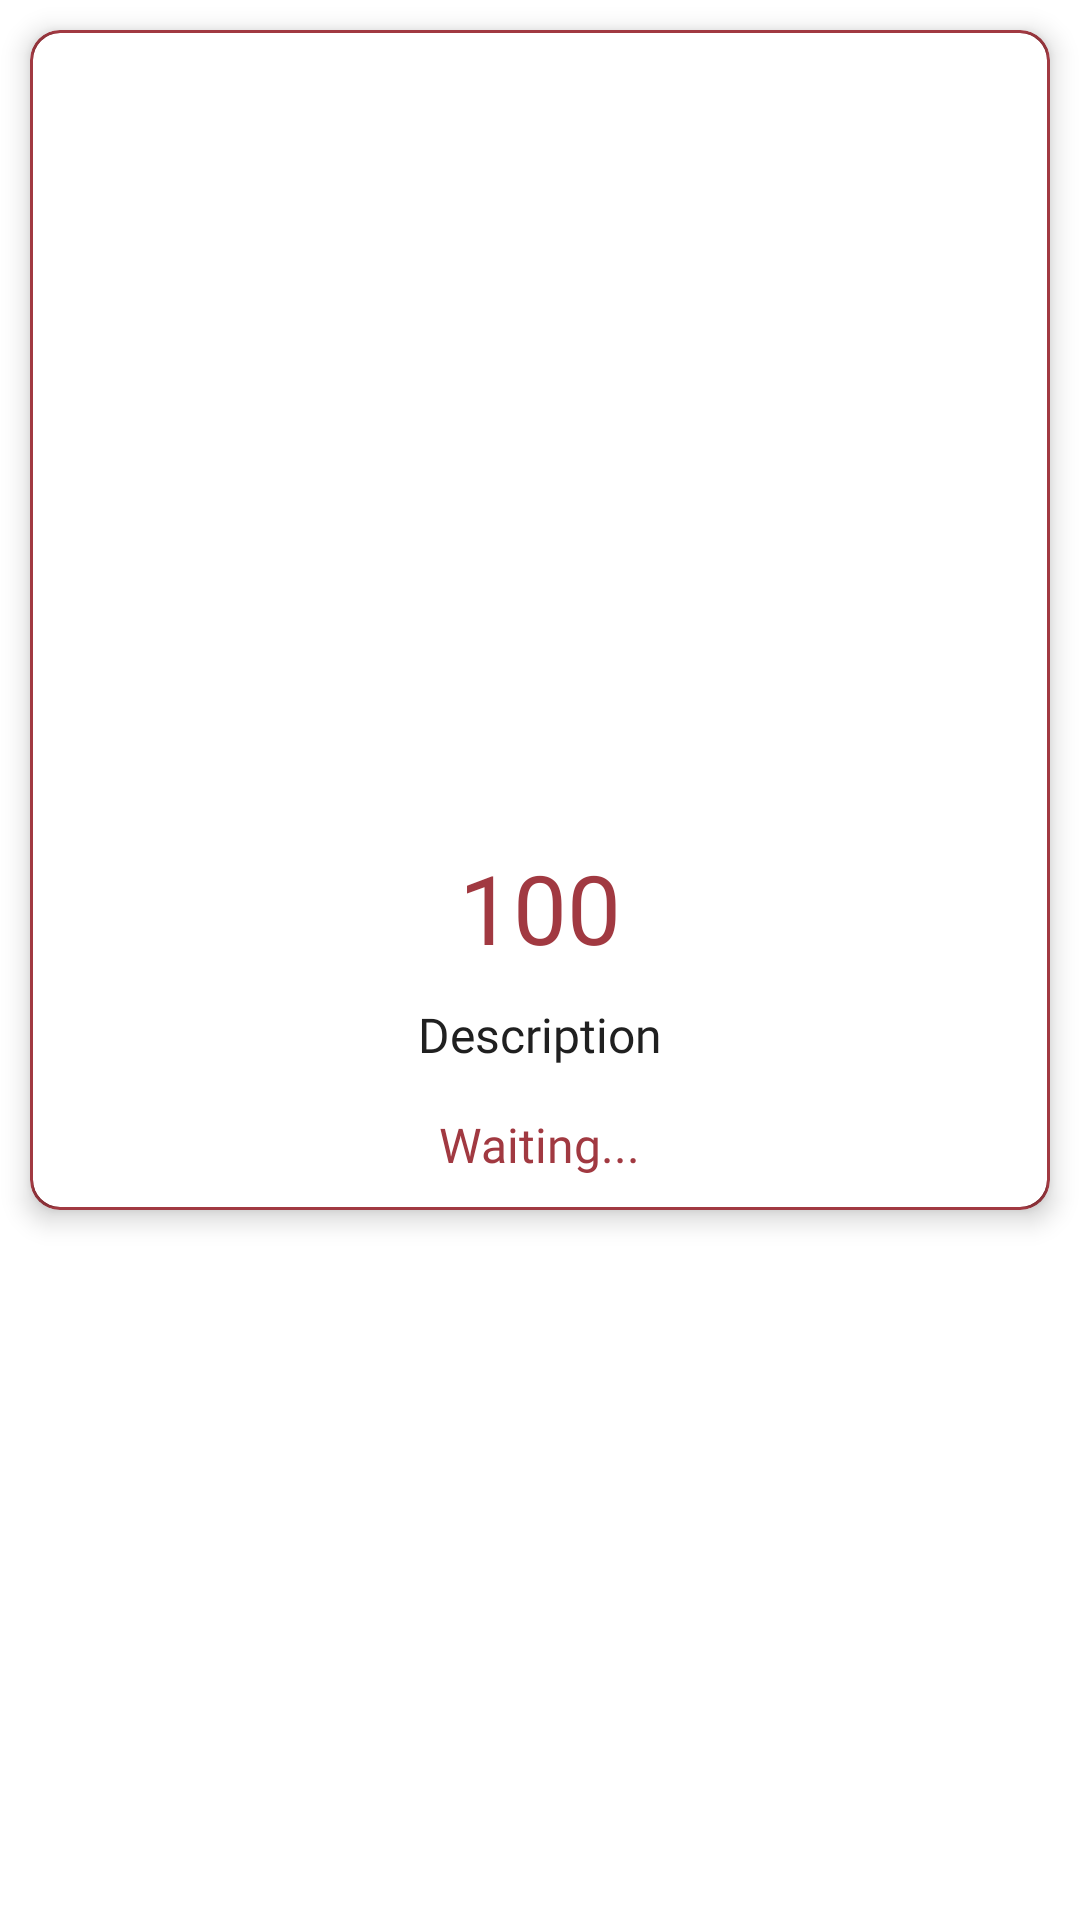

Here is an Android app screen rendered from its layout file. Give the layout XML and the strings, colors and styles it references.
<!-- AndroidManifest.xml: application theme Theme.Endeavour -->
<!-- res/layout/rags_card.xml -->
<?xml version="1.0" encoding="utf-8"?>
<RelativeLayout xmlns:android="http://schemas.android.com/apk/res/android"
    android:layout_width="match_parent"
    android:layout_height="wrap_content"
    android:layout_gravity="center"
    xmlns:app="http://schemas.android.com/apk/res-auto">

    <androidx.cardview.widget.CardView
        android:layout_margin="10dp"
        app:cardCornerRadius="10dp"
        app:cardElevation="5dp"
        android:backgroundTint="@color/main_color"
        app:contentPadding="1dp"
        android:layout_width="match_parent"
        android:layout_height="wrap_content">

        <androidx.cardview.widget.CardView
            app:cardCornerRadius="9dp"
            android:layout_width="match_parent"
            android:layout_height="wrap_content">

            <RelativeLayout
                android:layout_width="match_parent"
                android:layout_height="wrap_content">

                <ImageView
                    android:id="@+id/stock_image"
                    android:layout_margin="5dp"
                    android:layout_centerHorizontal="true"
                    android:layout_width="250dp"
                    android:layout_height="250dp"/>

                <TextView
                    android:fontFamily="@font/nunito"
                    android:layout_margin="10dp"
                    android:layout_centerHorizontal="true"
                    android:layout_below="@+id/stock_image"
                    android:textColor="@color/main_color"
                    android:textSize="32sp"
                    android:id="@+id/current_bid"
                    android:text="100"
                    android:layout_width="wrap_content"
                    android:layout_height="wrap_content"/>

                <TextView
                    android:textColor="@color/main_grey"
                    android:fontFamily="@font/nunito"
                    android:layout_marginBottom="15dp"
                    android:layout_centerHorizontal="true"
                    android:layout_marginLeft="10dp"
                    android:layout_marginRight="10dp"
                    android:layout_below="@+id/current_bid"
                    android:textSize="16sp"
                    android:text="Description"
                    android:id="@+id/description"
                    android:layout_width="wrap_content"
                    android:layout_height="wrap_content"/>

                <TextView
                    android:fontFamily="@font/nunito"
                    android:textColor="@color/main_color"
                    android:layout_centerHorizontal="true"
                    android:layout_marginBottom="10dp"
                    android:layout_below="@+id/description"
                    android:textSize="16sp"
                    android:text="Waiting..."
                    android:id="@+id/stock_owner"
                    android:layout_width="wrap_content"
                    android:layout_height="wrap_content"/>

            </RelativeLayout>

        </androidx.cardview.widget.CardView>

    </androidx.cardview.widget.CardView>

</RelativeLayout>
<!-- resources referenced by this layout -->
<resources>
  <color name="main_color">#a13941</color>
  <color name="main_grey">#202020</color>
  <style name="Theme.Endeavour" parent="Theme.MaterialComponents.DayNight.NoActionBar">
          
          <item name="colorPrimary">@color/main_color</item>
          <item name="colorPrimaryVariant">@color/main_color</item>
          <item name="colorOnPrimary">@color/white</item>
          
          <item name="colorSecondary">@color/main_grey</item>
          <item name="colorSecondaryVariant">@color/teal_700</item>
          <item name="colorOnSecondary">@color/black</item>
          
          <item name="android:statusBarColor" tools:targetApi="l">?attr/colorSecondary</item>
          
      </style>
  <color name="white">#FFFFFFFF</color>
  <color name="teal_700">#FF018786</color>
  <color name="black">#FF000000</color>
</resources>
